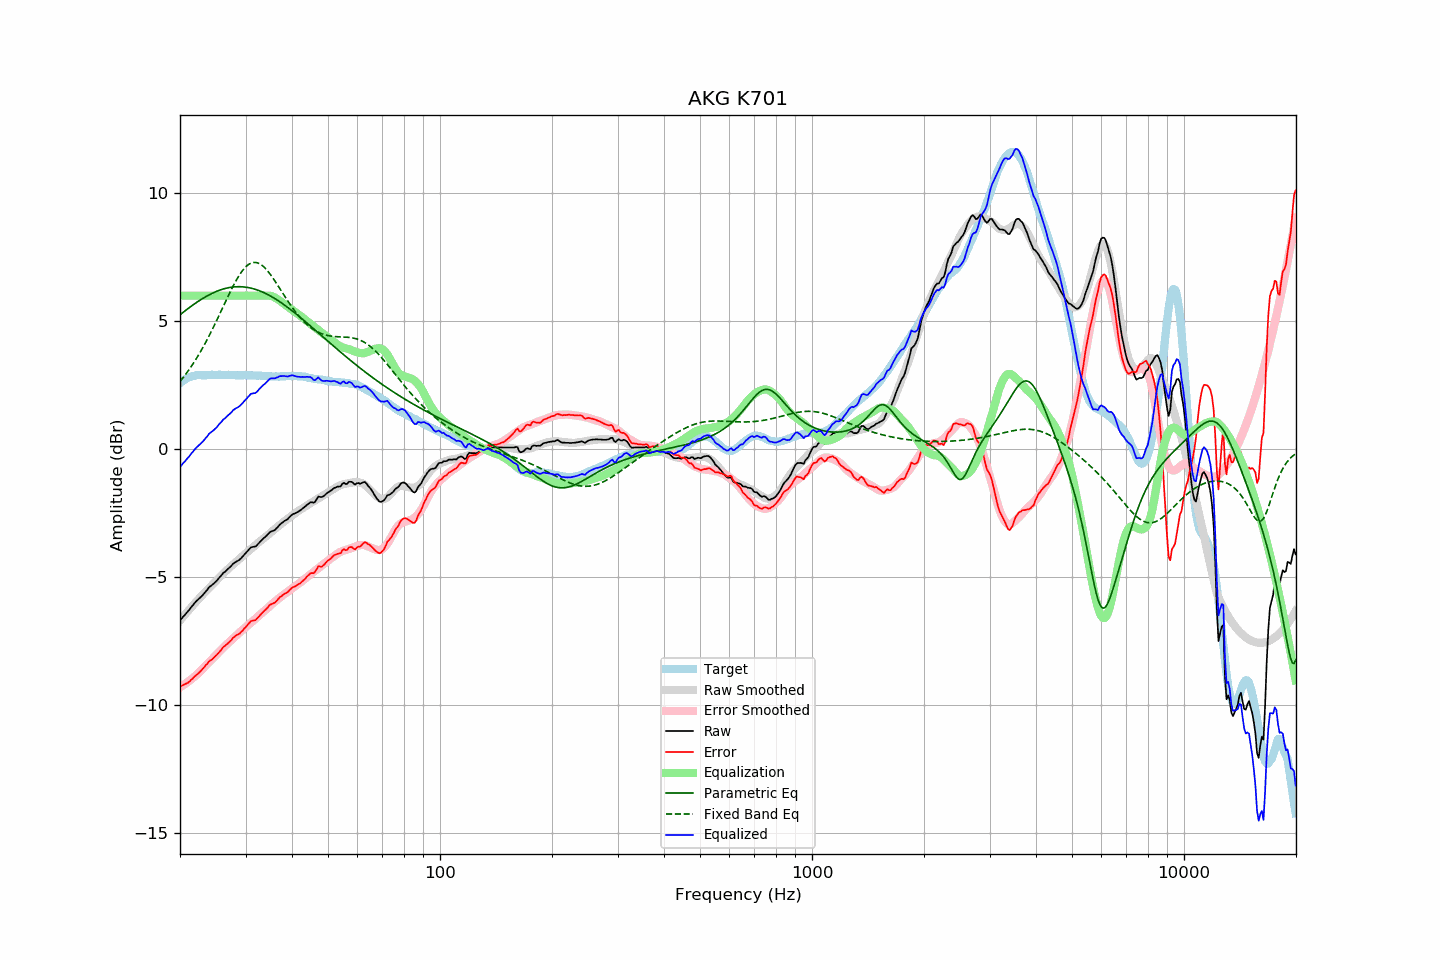

Values plotted in this chart, from the file beside it:
frequency, raw, error, smoothed, error_smoothed, equalization, parametric_eq, fixed_band_eq, equalized_raw, equalized_smoothed, target
20.00, -6.70, -9.27, -6.70, -9.31, 6.00, 5.25, 2.64, -0.70, -0.70, 2.58
20.20, -6.63, -9.25, -6.63, -9.27, 6.00, 5.30, 2.72, -0.63, -0.63, 2.63
20.40, -6.54, -9.22, -6.55, -9.23, 6.00, 5.35, 2.80, -0.54, -0.55, 2.68
20.61, -6.49, -9.19, -6.48, -9.19, 6.00, 5.40, 2.88, -0.49, -0.48, 2.71
20.81, -6.40, -9.16, -6.40, -9.14, 6.00, 5.45, 2.96, -0.40, -0.40, 2.76
21.02, -6.34, -9.13, -6.33, -9.10, 6.00, 5.49, 3.05, -0.34, -0.33, 2.80
21.23, -6.27, -9.08, -6.25, -9.05, 6.00, 5.54, 3.14, -0.27, -0.25, 2.82
21.44, -6.17, -9.01, -6.18, -9.00, 6.00, 5.59, 3.23, -0.17, -0.18, 2.84
21.66, -6.11, -8.96, -6.11, -8.95, 6.00, 5.63, 3.33, -0.11, -0.11, 2.85
21.87, -6.02, -8.89, -6.04, -8.89, 6.00, 5.68, 3.42, -0.02, -0.04, 2.86
22.09, -5.95, -8.84, -5.97, -8.84, 6.00, 5.72, 3.52, 0.05, 0.03, 2.88
22.31, -5.89, -8.79, -5.90, -8.78, 6.00, 5.76, 3.62, 0.11, 0.10, 2.89
22.54, -5.84, -8.73, -5.83, -8.72, 6.00, 5.80, 3.73, 0.16, 0.17, 2.89
22.76, -5.77, -8.67, -5.76, -8.66, 6.00, 5.84, 3.84, 0.23, 0.24, 2.89
22.99, -5.72, -8.60, -5.70, -8.59, 6.00, 5.88, 3.95, 0.28, 0.30, 2.88
23.22, -5.65, -8.53, -5.63, -8.53, 6.00, 5.92, 4.06, 0.35, 0.37, 2.88
23.45, -5.57, -8.45, -5.57, -8.46, 6.00, 5.96, 4.18, 0.43, 0.43, 2.88
23.69, -5.50, -8.39, -5.50, -8.40, 6.00, 5.99, 4.29, 0.50, 0.50, 2.89
23.92, -5.40, -8.30, -5.44, -8.34, 6.00, 6.03, 4.42, 0.60, 0.56, 2.89
24.16, -5.36, -8.26, -5.37, -8.27, 6.00, 6.06, 4.54, 0.64, 0.63, 2.90
24.40, -5.30, -8.22, -5.31, -8.21, 6.00, 6.09, 4.66, 0.70, 0.69, 2.91
24.65, -5.26, -8.16, -5.24, -8.14, 6.00, 6.12, 4.79, 0.74, 0.76, 2.90
24.89, -5.19, -8.09, -5.18, -8.08, 6.00, 6.15, 4.92, 0.81, 0.82, 2.90
25.14, -5.13, -8.03, -5.11, -8.01, 6.00, 6.17, 5.05, 0.87, 0.89, 2.90
25.39, -5.05, -7.96, -5.05, -7.95, 6.00, 6.20, 5.19, 0.95, 0.95, 2.91
25.65, -4.99, -7.89, -4.98, -7.89, 6.00, 6.22, 5.32, 1.01, 1.02, 2.91
25.91, -4.92, -7.81, -4.92, -7.82, 6.00, 6.24, 5.45, 1.08, 1.08, 2.90
26.16, -4.83, -7.73, -4.86, -7.76, 6.00, 6.26, 5.59, 1.17, 1.14, 2.90
26.43, -4.80, -7.69, -4.80, -7.70, 6.00, 6.28, 5.72, 1.20, 1.20, 2.90
26.69, -4.74, -7.63, -4.74, -7.64, 6.00, 6.29, 5.85, 1.26, 1.26, 2.90
26.96, -4.68, -7.58, -4.68, -7.58, 6.00, 6.31, 5.99, 1.32, 1.32, 2.90
27.23, -4.62, -7.52, -4.62, -7.52, 6.00, 6.32, 6.12, 1.38, 1.38, 2.90
27.50, -4.56, -7.46, -4.57, -7.46, 6.00, 6.33, 6.24, 1.44, 1.43, 2.90
27.77, -4.48, -7.38, -4.51, -7.41, 6.00, 6.34, 6.37, 1.52, 1.49, 2.89
28.05, -4.44, -7.33, -4.46, -7.35, 6.00, 6.34, 6.48, 1.56, 1.54, 2.89
28.33, -4.40, -7.28, -4.40, -7.29, 6.00, 6.35, 6.60, 1.60, 1.60, 2.88
28.62, -4.37, -7.25, -4.34, -7.23, 6.00, 6.35, 6.71, 1.63, 1.66, 2.88
28.90, -4.33, -7.21, -4.28, -7.17, 6.00, 6.35, 6.81, 1.67, 1.72, 2.89
29.19, -4.27, -7.14, -4.23, -7.12, 6.00, 6.35, 6.90, 1.73, 1.77, 2.88
29.48, -4.19, -7.09, -4.17, -7.06, 6.00, 6.34, 6.99, 1.81, 1.83, 2.90
29.78, -4.13, -7.01, -4.12, -7.01, 6.00, 6.34, 7.06, 1.87, 1.88, 2.89
30.08, -4.06, -6.95, -4.07, -6.95, 6.00, 6.33, 7.13, 1.94, 1.93, 2.90
30.38, -3.99, -6.87, -4.02, -6.90, 6.00, 6.32, 7.19, 2.01, 1.98, 2.88
30.68, -3.92, -6.80, -3.96, -6.85, 6.00, 6.31, 7.23, 2.08, 2.04, 2.88
30.99, -3.85, -6.73, -3.91, -6.80, 6.00, 6.29, 7.26, 2.15, 2.09, 2.88
31.30, -3.83, -6.71, -3.86, -6.74, 6.00, 6.28, 7.29, 2.17, 2.14, 2.88
31.61, -3.82, -6.70, -3.80, -6.68, 6.00, 6.26, 7.30, 2.18, 2.20, 2.88
31.93, -3.81, -6.68, -3.75, -6.63, 6.00, 6.24, 7.30, 2.19, 2.25, 2.88
32.24, -3.74, -6.61, -3.69, -6.57, 6.00, 6.22, 7.28, 2.26, 2.31, 2.87
32.57, -3.68, -6.55, -3.64, -6.51, 6.00, 6.20, 7.26, 2.32, 2.36, 2.88
32.89, -3.61, -6.48, -3.59, -6.46, 6.00, 6.17, 7.23, 2.39, 2.41, 2.87
33.22, -3.55, -6.41, -3.54, -6.41, 6.00, 6.15, 7.18, 2.45, 2.46, 2.86
33.55, -3.48, -6.35, -3.50, -6.35, 6.00, 6.12, 7.13, 2.52, 2.50, 2.86
33.89, -3.44, -6.29, -3.45, -6.30, 6.00, 6.09, 7.07, 2.56, 2.55, 2.85
34.23, -3.38, -6.23, -3.39, -6.25, 6.00, 6.06, 7.00, 2.62, 2.61, 2.86
34.57, -3.31, -6.15, -3.34, -6.19, 6.00, 6.03, 6.93, 2.69, 2.66, 2.85
34.92, -3.24, -6.08, -3.28, -6.13, 5.99, 5.99, 6.84, 2.76, 2.71, 2.84
35.27, -3.22, -6.06, -3.22, -6.07, 5.98, 5.96, 6.76, 2.76, 2.76, 2.84
35.62, -3.19, -6.03, -3.17, -6.01, 5.96, 5.92, 6.67, 2.77, 2.79, 2.84
35.97, -3.16, -6.00, -3.12, -5.96, 5.93, 5.88, 6.57, 2.76, 2.81, 2.84
... 635 more rows
